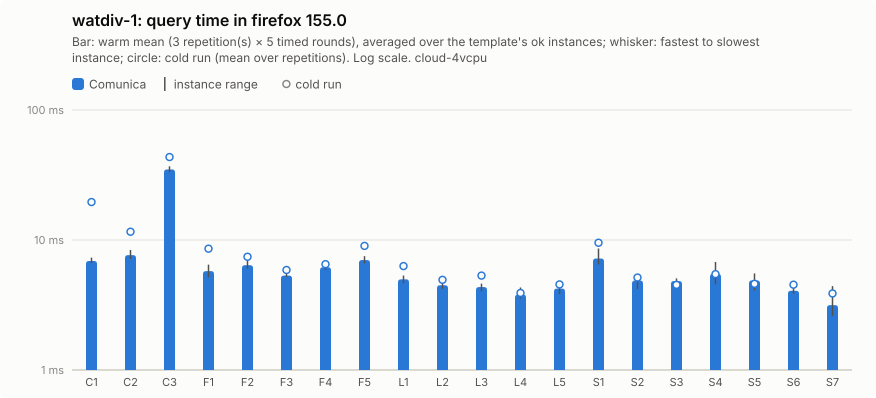

The data file committed next to this chart (first rows):
query; comunica-mean; comunica-minus; comunica-plus; comunica-cold-mean; comunica-cold-minus; comunica-cold-plus; comunica-ok
C1; 6.89; 0.24; 0.42; 19.59; 9; 20.88; 5
C2; 7.65; 0.51; 0.73; 11.57; 1.61; 3.14; 5
C3; 34.9; 1.79; 1.98; 43.47; 10.31; 27.6; 5
F1; 5.76; 0.61; 0.7; 8.58; 1.5; 2.73; 5
F2; 6.4; 0.38; 0.53; 7.43; 1.52; 2.06; 5
F3; 5.33; 0.14; 0.22; 5.88; 0.23; 0.21; 5
F4; 6.17; 0.29; 0.35; 6.52; 0.43; 0.38; 5
F5; 7.01; 0.4; 0.5; 9.01; 1.99; 0.86; 5
L1; 4.99; 0.35; 0.34; 6.3; 0.85; 0.86; 5
L2; 4.49; 0.28; 0.43; 4.94; 0.41; 0.85; 5
L3; 4.34; 0.31; 0.27; 5.32; 0.52; 0.73; 5
L4; 3.8; 0.26; 0.51; 3.91; 0.3; 0.29; 5
L5; 4.23; 0.4; 0.24; 4.55; 0.29; 0.43; 5
S1; 7.21; 0.72; 1.4; 9.52; 2.36; 3.06; 5
S2; 4.88; 0.69; 0.41; 5.14; 0.58; 0.86; 5
S3; 4.83; 0.41; 0.23; 4.52; 0.24; 0.47; 5
S4; 5.49; 0.93; 1.29; 5.46; 1; 1.59; 5
S5; 4.89; 0.79; 0.65; 4.6; 0.36; 0.78; 5
S6; 4.07; 0.21; 0.23; 4.53; 0.6; 1.29; 5
S7; 3.16; 0.56; 1.26; 3.88; 0.83; 1.05; 5
